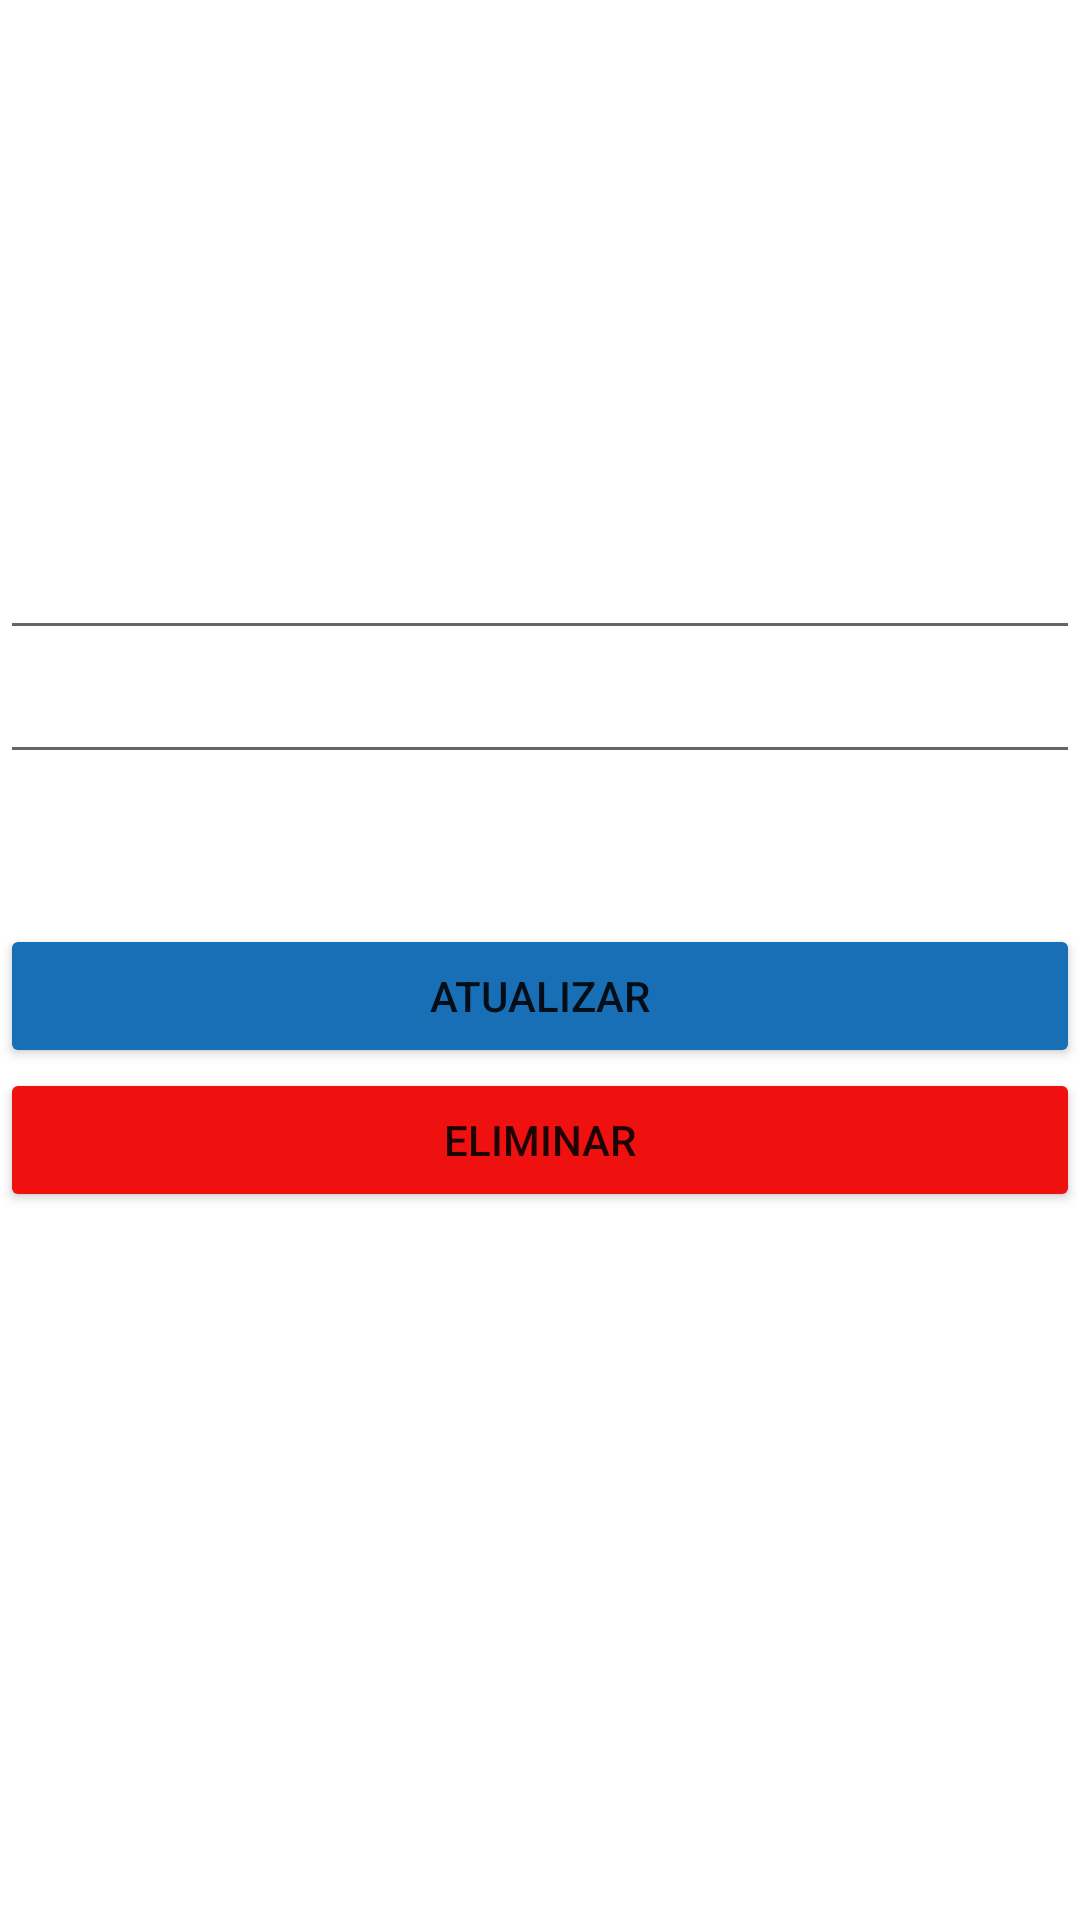

Reconstruct the res/layout file that produces this screen, plus the resources it refers to.
<!-- AndroidManifest.xml: application theme Theme.TrabalhoDDM -->
<!-- res/layout/activity_editar_moeda.xml -->
<?xml version="1.0" encoding="utf-8"?>
<LinearLayout xmlns:android="http://schemas.android.com/apk/res/android"
    xmlns:app="http://schemas.android.com/apk/res-auto"
    xmlns:tools="http://schemas.android.com/tools"
    android:layout_width="match_parent"
    android:layout_height="match_parent"
    android:background="@drawable/background1"
    android:orientation="vertical"
    tools:context=".EditarMoeda">

    <TextView
        android:layout_width="match_parent"
        android:layout_height="wrap_content"
        android:layout_marginBottom="50sp"
        android:gravity="center"
        android:text="@string/dados_da_moeda"
        android:textColor="@color/white"
        android:textSize="50sp" />

    <EditText
        android:id="@+id/idEtMoedaSelecionada"
        android:layout_width="match_parent"
        android:layout_height="wrap_content"
        android:editable="false" />

    <EditText
        android:id="@+id/idEtQuantidade"
        android:layout_width="match_parent"
        android:layout_height="wrap_content"
        android:layout_marginBottom="50sp" />

    <Button
        android:id="@+id/idBtnAtualizar"
        android:layout_width="match_parent"
        android:layout_height="wrap_content"
        android:backgroundTint="#186FB5"
        android:text="@string/atualizar" />

    <Button
        android:id="@+id/idBtnEliminar"
        android:layout_width="match_parent"
        android:layout_height="wrap_content"
        android:backgroundTint="#EF1010"
        android:text="@string/eliminar" />

</LinearLayout>
<!-- resources referenced by this layout -->
<resources>
  <string name="atualizar">Atualizar</string>
  <string name="dados_da_moeda">Dados da Moeda</string>
  <string name="eliminar">Eliminar</string>
  <style name="Theme.TrabalhoDDM" parent="Theme.MaterialComponents.DayNight.DarkActionBar">
          
          <item name="colorPrimary">@color/purple_500</item>
          <item name="colorPrimaryVariant">@color/purple_700</item>
          <item name="colorOnPrimary">@color/white</item>
          
          <item name="colorSecondary">@color/teal_200</item>
          <item name="colorSecondaryVariant">@color/teal_700</item>
          <item name="colorOnSecondary">@color/black</item>
          
          <item name="android:statusBarColor">?attr/colorPrimaryVariant</item>
          
      </style>
  <!-- not gathered from this repository: default colours our renderer supplied (Android Studio template values) -->
  <color name="purple_500">#FF6200EE</color>
  <color name="purple_700">#FF3700B3</color>
  <color name="teal_200">#FF03DAC5</color>
  <color name="teal_700">#FF018786</color>
  <color name="black">#FF000000</color>
  <color name="white">#FFFFFFFF</color>
</resources>
